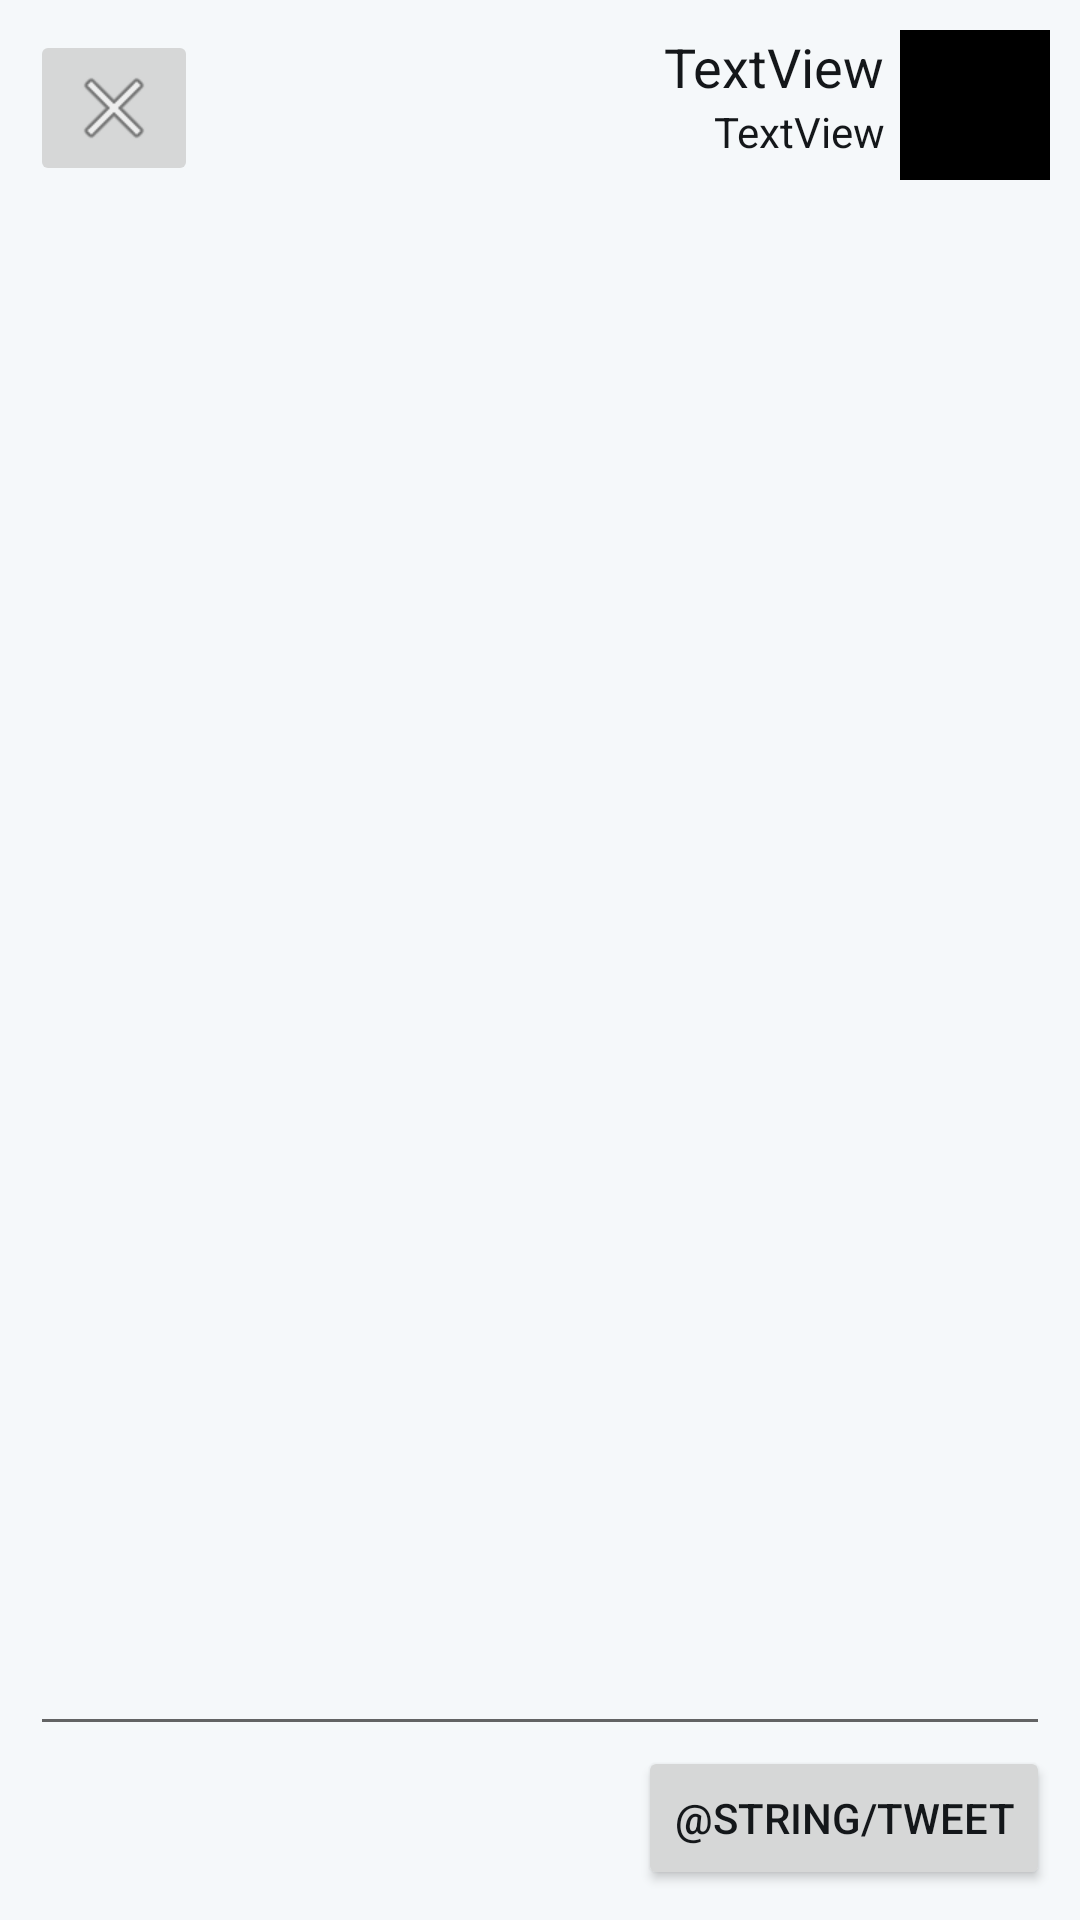

Reconstruct the res/layout file that produces this screen, plus the resources it refers to.
<!-- AndroidManifest.xml: application theme AppTheme -->
<!-- res/layout/activity_compose.xml -->
<?xml version="1.0" encoding="utf-8"?>
<RelativeLayout xmlns:android="http://schemas.android.com/apk/res/android"
    xmlns:app="http://schemas.android.com/apk/res-auto"
    xmlns:tools="http://schemas.android.com/tools"
    android:layout_width="match_parent"
    android:layout_height="match_parent"
    tools:context="com.codepath.apps.restclienttemplate.activities.ComposeActivity">

    <ImageView
        android:id="@+id/ivProfileImageCompose"
        android:layout_width="50dp"
        android:layout_height="50dp"
        android:layout_alignParentEnd="true"
        android:layout_alignParentTop="true"
        android:layout_marginRight="10dp"
        android:layout_marginTop="10dp"
        app:srcCompat="@android:color/black" />

    <TextView
        android:id="@+id/tvName"
        android:layout_width="wrap_content"
        android:layout_height="wrap_content"
        android:layout_alignTop="@+id/ivProfileImageCompose"
        android:layout_marginRight="5dp"
        android:layout_toStartOf="@+id/ivProfileImageCompose"
        android:text="TextView"
        android:textAppearance="@android:style/TextAppearance.Material.Medium" />

    <TextView
        android:id="@+id/tvScreenName"
        android:layout_width="wrap_content"
        android:layout_height="wrap_content"
        android:text="TextView"
        android:layout_below="@+id/tvName"
        android:layout_alignEnd="@+id/tvName" />

    <ImageButton
        android:id="@+id/ibtnCancel"
        android:layout_width="wrap_content"
        android:layout_height="wrap_content"
        app:srcCompat="@android:drawable/ic_menu_close_clear_cancel"
        android:layout_alignTop="@+id/ivProfileImageCompose"
        android:layout_alignStart="@+id/etNewTweet"
        android:onClick="onCancel"/>

    <EditText
        android:id="@+id/etNewTweet"
        android:layout_width="wrap_content"
        android:layout_height="wrap_content"
        android:layout_alignEnd="@+id/ivProfileImageCompose"
        android:layout_alignParentStart="true"
        android:layout_marginLeft="10dp"
        android:ems="10"
        android:inputType="textMultiLine"
        android:layout_above="@+id/btnTweet"
        android:layout_below="@+id/ivProfileImageCompose" />

    <Button
        android:id="@+id/btnTweet"
        android:layout_width="wrap_content"
        android:layout_height="wrap_content"
        android:layout_alignEnd="@+id/etNewTweet"
        android:layout_alignParentBottom="true"
        android:layout_marginBottom="10dp"
        android:text="@string/tweet"
        android:onClick="onSubmit"/>

</RelativeLayout>
<!-- resources referenced by this layout -->
<resources>
  <style name="AppTheme" parent="Theme.AppCompat.Light.NoActionBar">
          
          <item name="colorPrimary">@color/tblue</item>
          <item name="colorPrimaryDark">@color/tdarkgray</item>
          <item name="android:textColorHint">@color/tgray</item>
          <item name="android:textColor">@color/tblack</item>
          <item name="android:colorBackground">@color/twhite</item>
      </style>
  <color name="tblue">#1da1f2</color>
  <color name="tdarkgray">#657786</color>
  <color name="tgray">#aab8c2</color>
  <color name="tblack">#14171a</color>
  <color name="twhite">#f5f8fa</color>
</resources>
